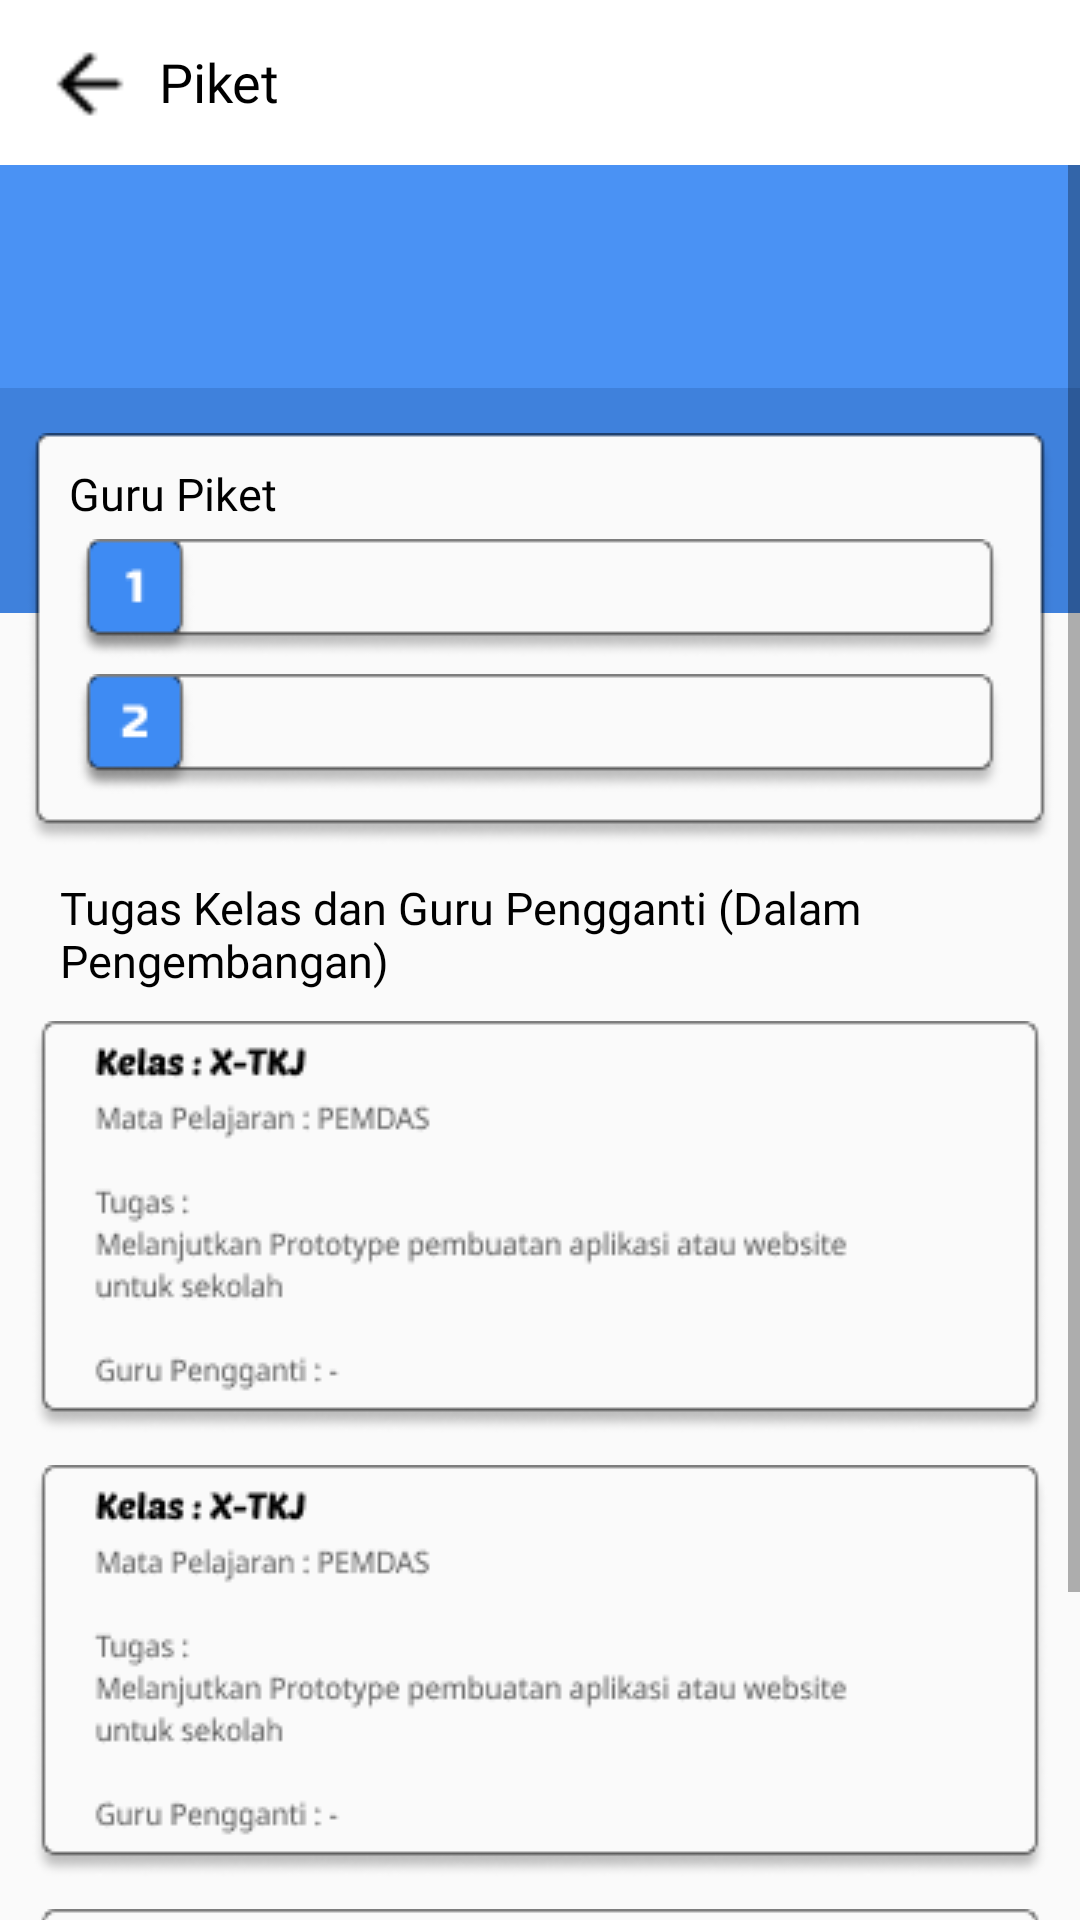

Layout XML and referenced resources for this Android screen:
<!-- AndroidManifest.xml: application theme Theme.AnandaMobileApp -->
<!-- res/layout/activity_piket.xml -->
<?xml version="1.0" encoding="utf-8"?>
<androidx.constraintlayout.widget.ConstraintLayout xmlns:android="http://schemas.android.com/apk/res/android"
    xmlns:app="http://schemas.android.com/apk/res-auto"
    xmlns:tools="http://schemas.android.com/tools"
    android:layout_width="match_parent"
    android:layout_height="match_parent"
    android:orientation="vertical"
    tools:context=".PiketActivity">

    <ImageView
        android:id="@+id/img_header_piket"
        android:layout_width="match_parent"
        android:layout_height="55dp"
        android:background="@color/white"
        app:layout_constraintTop_toTopOf="parent"/>

    <ImageButton
        android:id="@+id/btn_piket_back"
        android:layout_width="30dp"
        android:layout_height="30dp"
        android:layout_marginLeft="15dp"
        android:layout_marginTop="13dp"
        android:background="@drawable/img_arrow_left"
        app:layout_constraintStart_toStartOf="parent"
        app:layout_constraintTop_toTopOf="parent" />

    <TextView
        android:id="@+id/txt_piket_piket"
        android:layout_width="65dp"
        android:layout_height="25dp"
        android:layout_marginStart="8dp"
        android:layout_marginTop="15dp"
        android:fontFamily="@font/notosansbold"
        android:text="Piket"
        android:textColor="@color/black"
        android:textSize="18sp"
        app:layout_constraintStart_toEndOf="@id/btn_piket_back"
        app:layout_constraintTop_toTopOf="parent" />

    <ScrollView
        android:layout_width="0dp"
        android:layout_height="0dp"
        app:layout_constraintBottom_toBottomOf="parent"
        app:layout_constraintEnd_toEndOf="parent"
        app:layout_constraintHeight_default="wrap"
        app:layout_constraintStart_toStartOf="parent"
        app:layout_constraintTop_toBottomOf="@id/img_header_piket">

        <androidx.constraintlayout.widget.ConstraintLayout
            android:layout_width="match_parent"
            android:layout_height="0dp">

            <ImageView
                android:id="@+id/h_j_1"
                android:layout_width="match_parent"
                android:layout_height="75dp"
                android:background="#4A92F4"
                app:layout_constraintTop_toTopOf="parent"
                app:layout_constraintStart_toStartOf="parent"
                app:layout_constraintEnd_toEndOf="parent" />

            <ImageView
                android:id="@+id/h_j_2"
                android:layout_width="match_parent"
                android:layout_height="75dp"
                android:layout_marginTop="-1dp"
                android:background="#3F81DC"
                app:layout_constraintTop_toBottomOf="@id/h_j_1" />

            <TextView
                android:id="@+id/txt_hari"
                android:layout_width="match_parent"
                android:layout_height="wrap_content"
                android:layout_marginStart="20dp"
                android:layout_marginTop="20dp"
                android:fontFamily="@font/poetsen"
                android:textColor="@color/white"
                android:textSize="15dp"
                app:layout_constraintStart_toStartOf="parent"
                app:layout_constraintTop_toTopOf="@id/h_j_1" />

            <TextView
                android:id="@+id/txt_tanggal"
                android:layout_width="match_parent"
                android:layout_height="wrap_content"
                android:layout_marginStart="20dp"
                android:layout_marginTop="3dp"
                android:fontFamily="@font/poetsen"
                android:textColor="@color/white"
                android:textSize="15dp"
                app:layout_constraintStart_toStartOf="parent"
                app:layout_constraintTop_toBottomOf="@id/txt_hari" />

            <ImageView
                android:id="@+id/background_guru_piket"
                android:layout_width="wrap_content"
                android:layout_height="wrap_content"
                android:layout_marginTop="15dp"
                android:background="@drawable/img_r1"
                app:layout_constraintEnd_toEndOf="parent"
                app:layout_constraintStart_toStartOf="parent"
                app:layout_constraintTop_toTopOf="@id/h_j_2" />

            <TextView
                android:id="@+id/txt_header"
                android:layout_width="wrap_content"
                android:layout_height="wrap_content"
                android:layout_marginStart="15dp"
                android:layout_marginTop="10dp"
                android:fontFamily="@font/notosansbold"
                android:text="Guru Piket"
                android:textColor="@color/black"
                android:textSize="15sp"
                app:layout_constraintStart_toStartOf="@id/background_guru_piket"
                app:layout_constraintTop_toTopOf="@id/background_guru_piket" />

            <ImageView
                android:id="@+id/gp1"
                android:layout_width="wrap_content"
                android:layout_height="wrap_content"
                android:layout_marginTop="5dp"
                android:background="@drawable/img_gp1"
                app:layout_constraintEnd_toEndOf="@id/background_guru_piket"
                app:layout_constraintStart_toStartOf="@id/background_guru_piket"
                app:layout_constraintTop_toBottomOf="@id/txt_header" />

            <TextView
                android:id="@+id/txt_gp1"
                android:layout_width="250dp"
                android:layout_height="wrap_content"
                android:layout_marginStart="25dp"
                android:layout_marginTop="8dp"
                android:fontFamily="@font/ponnala"
                android:textColor="@color/black"
                android:textSize="15sp"
                app:layout_constraintEnd_toEndOf="@id/gp1"
                app:layout_constraintStart_toStartOf="@id/gp1"
                app:layout_constraintTop_toTopOf="@id/gp1" />

            <ImageView
                android:id="@+id/gp2"
                android:layout_width="wrap_content"
                android:layout_height="wrap_content"
                android:layout_marginTop="5dp"
                android:background="@drawable/img_gp2"
                app:layout_constraintEnd_toEndOf="@id/background_guru_piket"
                app:layout_constraintStart_toStartOf="@id/background_guru_piket"
                app:layout_constraintTop_toBottomOf="@id/gp1" />

            <TextView
                android:id="@+id/txt_gp2"
                android:layout_width="250dp"
                android:layout_height="wrap_content"
                android:layout_marginStart="25dp"
                android:layout_marginTop="8dp"
                android:fontFamily="@font/ponnala"
                android:textColor="@color/black"
                android:textSize="15sp"
                app:layout_constraintEnd_toEndOf="@id/gp2"
                app:layout_constraintStart_toStartOf="@id/gp2"
                app:layout_constraintTop_toTopOf="@id/gp2" />

            <TextView
                android:id="@+id/txt_tugas"
                android:layout_width="match_parent"
                android:layout_height="wrap_content"
                android:layout_marginStart="20dp"
                android:layout_marginTop="10dp"
                android:fontFamily="@font/notosansbold"
                android:text="Tugas Kelas dan Guru Pengganti (Dalam Pengembangan)"
                android:textColor="@color/black"
                android:textSize="15sp"
                app:layout_constraintEnd_toEndOf="parent"
                app:layout_constraintStart_toStartOf="parent"
                app:layout_constraintTop_toBottomOf="@id/background_guru_piket" />

            <ImageView
                android:id="@+id/tugas_1"
                android:layout_width="wrap_content"
                android:layout_height="wrap_content"
                android:layout_marginTop="10dp"
                android:background="@drawable/img_tugas"
                app:layout_constraintEnd_toEndOf="parent"
                app:layout_constraintStart_toStartOf="parent"
                app:layout_constraintTop_toBottomOf="@id/txt_tugas" />

            <ImageView
                android:id="@+id/tugas_2"
                android:layout_width="wrap_content"
                android:layout_height="wrap_content"
                android:layout_marginTop="10dp"
                android:background="@drawable/img_tugas"
                app:layout_constraintEnd_toEndOf="parent"
                app:layout_constraintStart_toStartOf="parent"
                app:layout_constraintTop_toBottomOf="@id/tugas_1" />

            <ImageView
                android:id="@+id/tugas_3"
                android:layout_width="wrap_content"
                android:layout_height="wrap_content"
                android:layout_marginTop="10dp"
                android:background="@drawable/img_tugas"
                app:layout_constraintEnd_toEndOf="parent"
                app:layout_constraintStart_toStartOf="parent"
                app:layout_constraintTop_toBottomOf="@id/tugas_2" />

        </androidx.constraintlayout.widget.ConstraintLayout>
    </ScrollView>
</androidx.constraintlayout.widget.ConstraintLayout>
<!-- resources referenced by this layout -->
<resources>
  <color name="black">#FF000000</color>
  <color name="white">#FFFFFFFF</color>
  <!-- drawable img_arrow_left: png bitmap (drawable, 272 bytes) -->
  <!-- drawable img_gp1: png bitmap (drawable, 2720 bytes) -->
  <!-- drawable img_gp2: png bitmap (drawable, 2838 bytes) -->
  <!-- drawable img_r1: png bitmap (drawable, 2726 bytes) -->
  <!-- drawable img_tugas: png bitmap (drawable, 8344 bytes) -->
  <style name="Theme.AnandaMobileApp" parent="Theme.AppCompat.Light.DarkActionBar" />
</resources>
